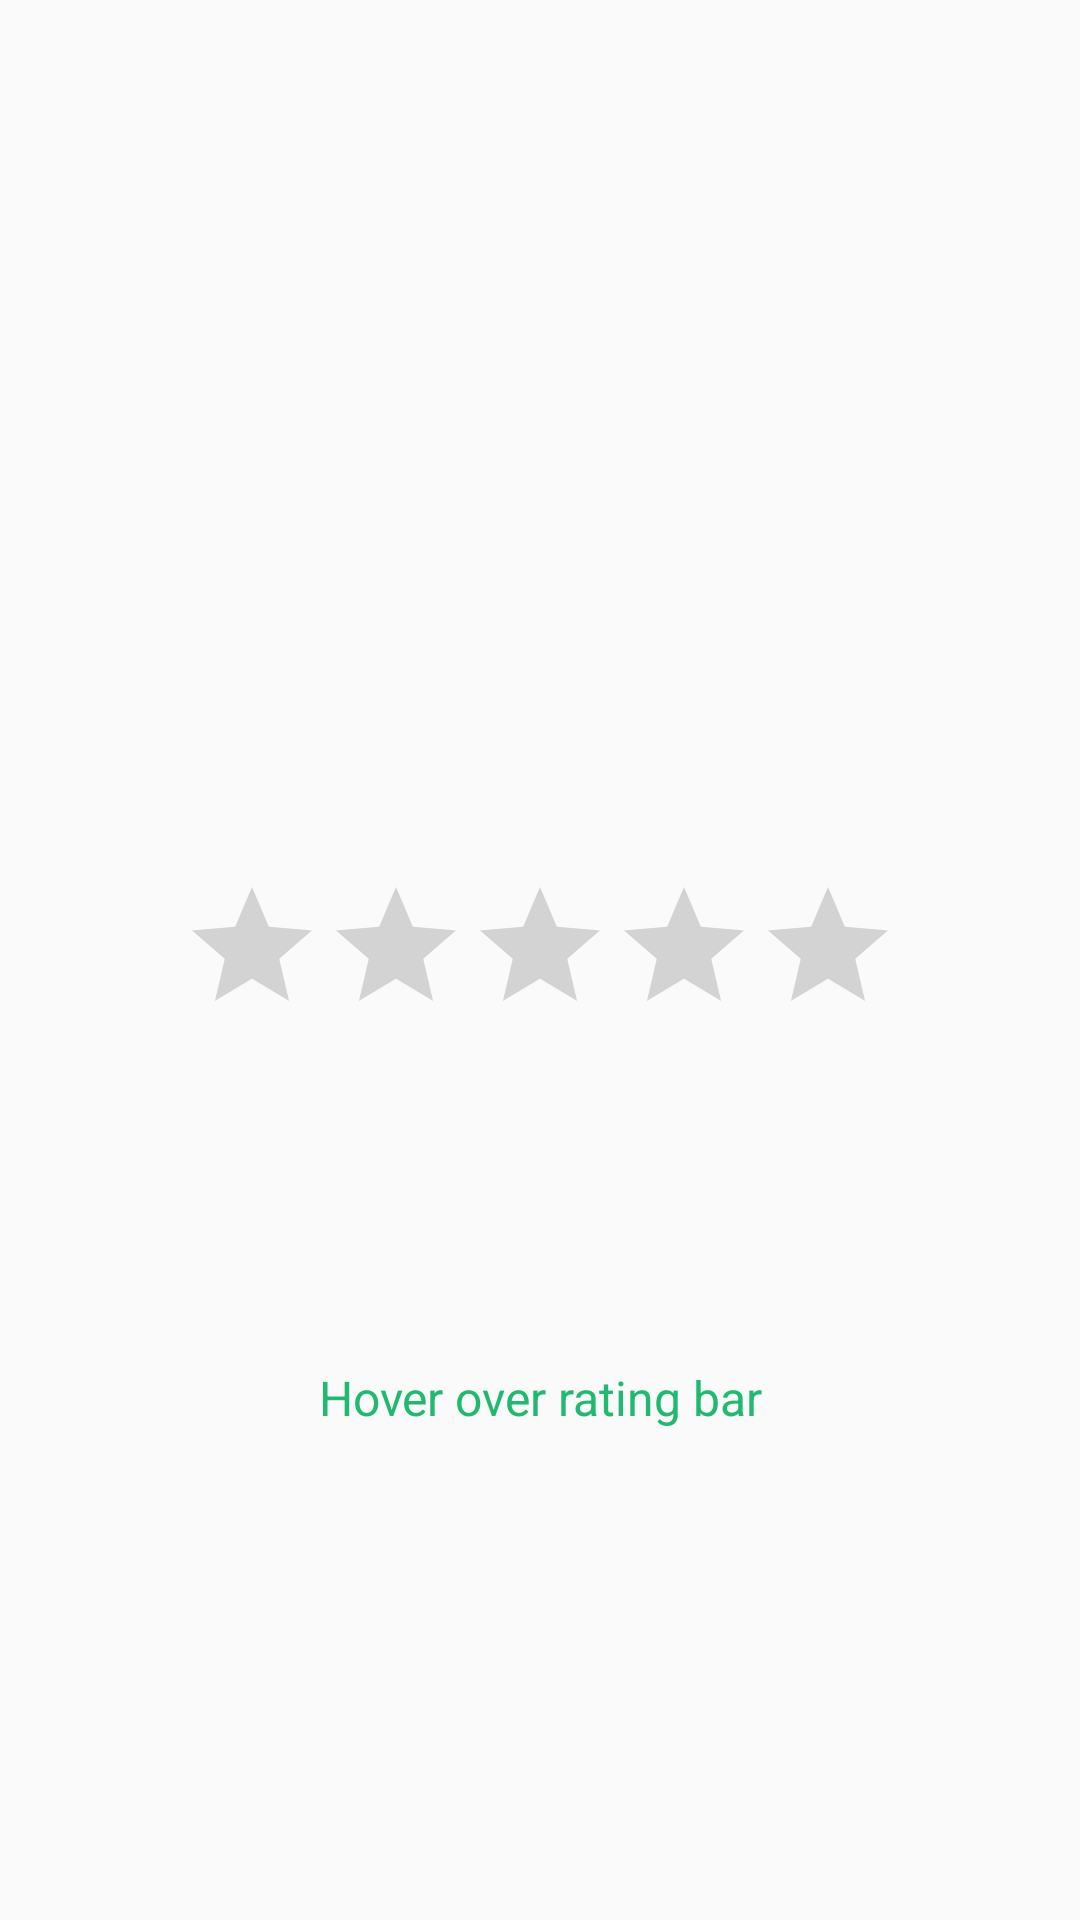

Reconstruct the res/layout file that produces this screen, plus the resources it refers to.
<!-- AndroidManifest.xml: application theme AppTheme -->
<!-- res/layout/activity_rating_bar.xml -->
<?xml version="1.0" encoding="utf-8"?>
<androidx.constraintlayout.widget.ConstraintLayout
        xmlns:android="http://schemas.android.com/apk/res/android"
        xmlns:tools="http://schemas.android.com/tools"
        xmlns:app="http://schemas.android.com/apk/res-auto"
        android:layout_width="match_parent"
        android:layout_height="match_parent"
        tools:context=".Widgets.RatingBar.RatingBar">
    <TextView android:text="Hover over rating bar"
              android:layout_width="match_parent"
              android:gravity="center"
              app:layout_constraintTop_toTopOf="@+id/ratingBar"
              android:textSize="16sp"
              android:id="@+id/tvRate"
              android:textColor="@color/colorPrimaryDark"
              app:layout_constraintBottom_toBottomOf="parent"
              android:layout_height="wrap_content"/>
    <RatingBar
            android:layout_width="wrap_content"
            android:layout_height="wrap_content"
            app:layout_constraintTop_toTopOf="parent"
            android:stepSize=".5"
            android:numStars="5"
            app:layout_constraintRight_toRightOf="parent"
            app:layout_constraintLeft_toLeftOf="parent"
            app:layout_constraintBottom_toBottomOf="parent"
            android:id="@+id/ratingBar"/>
</androidx.constraintlayout.widget.ConstraintLayout>
<!-- resources referenced by this layout -->
<resources>
  <color name="colorPrimaryDark">#21B86F</color>
  <style name="AppTheme" parent="Theme.AppCompat.Light.DarkActionBar">
          
          <item name="colorPrimary">@color/colorPrimary</item>
          <item name="colorPrimaryDark">@color/colorPrimaryDark</item>
          <item name="colorAccent">@color/colorAccent</item>
          
          <item name="android:windowContentTransitions">true</item>
      </style>
  <color name="colorPrimary">#1E9259</color>
  <color name="colorAccent">#47BE81</color>
</resources>
